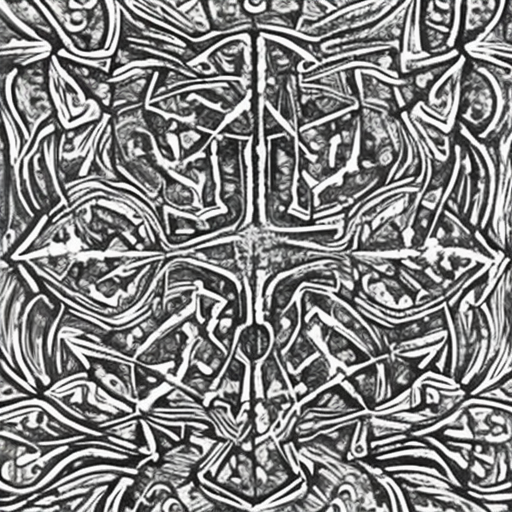
Generation parameters embedded in this image by AUTOMATIC1111 Stable Diffusion web UI or a fork of it (Forge, ...) (PNG 'parameters' text chunk):
artwork
Steps: 50, Sampler: DDIM, CFG scale: 10, Seed: 3242264018, Size: 512x512, Model hash: cc6cb27103, Model: models_v1-5-pruned-emaonly